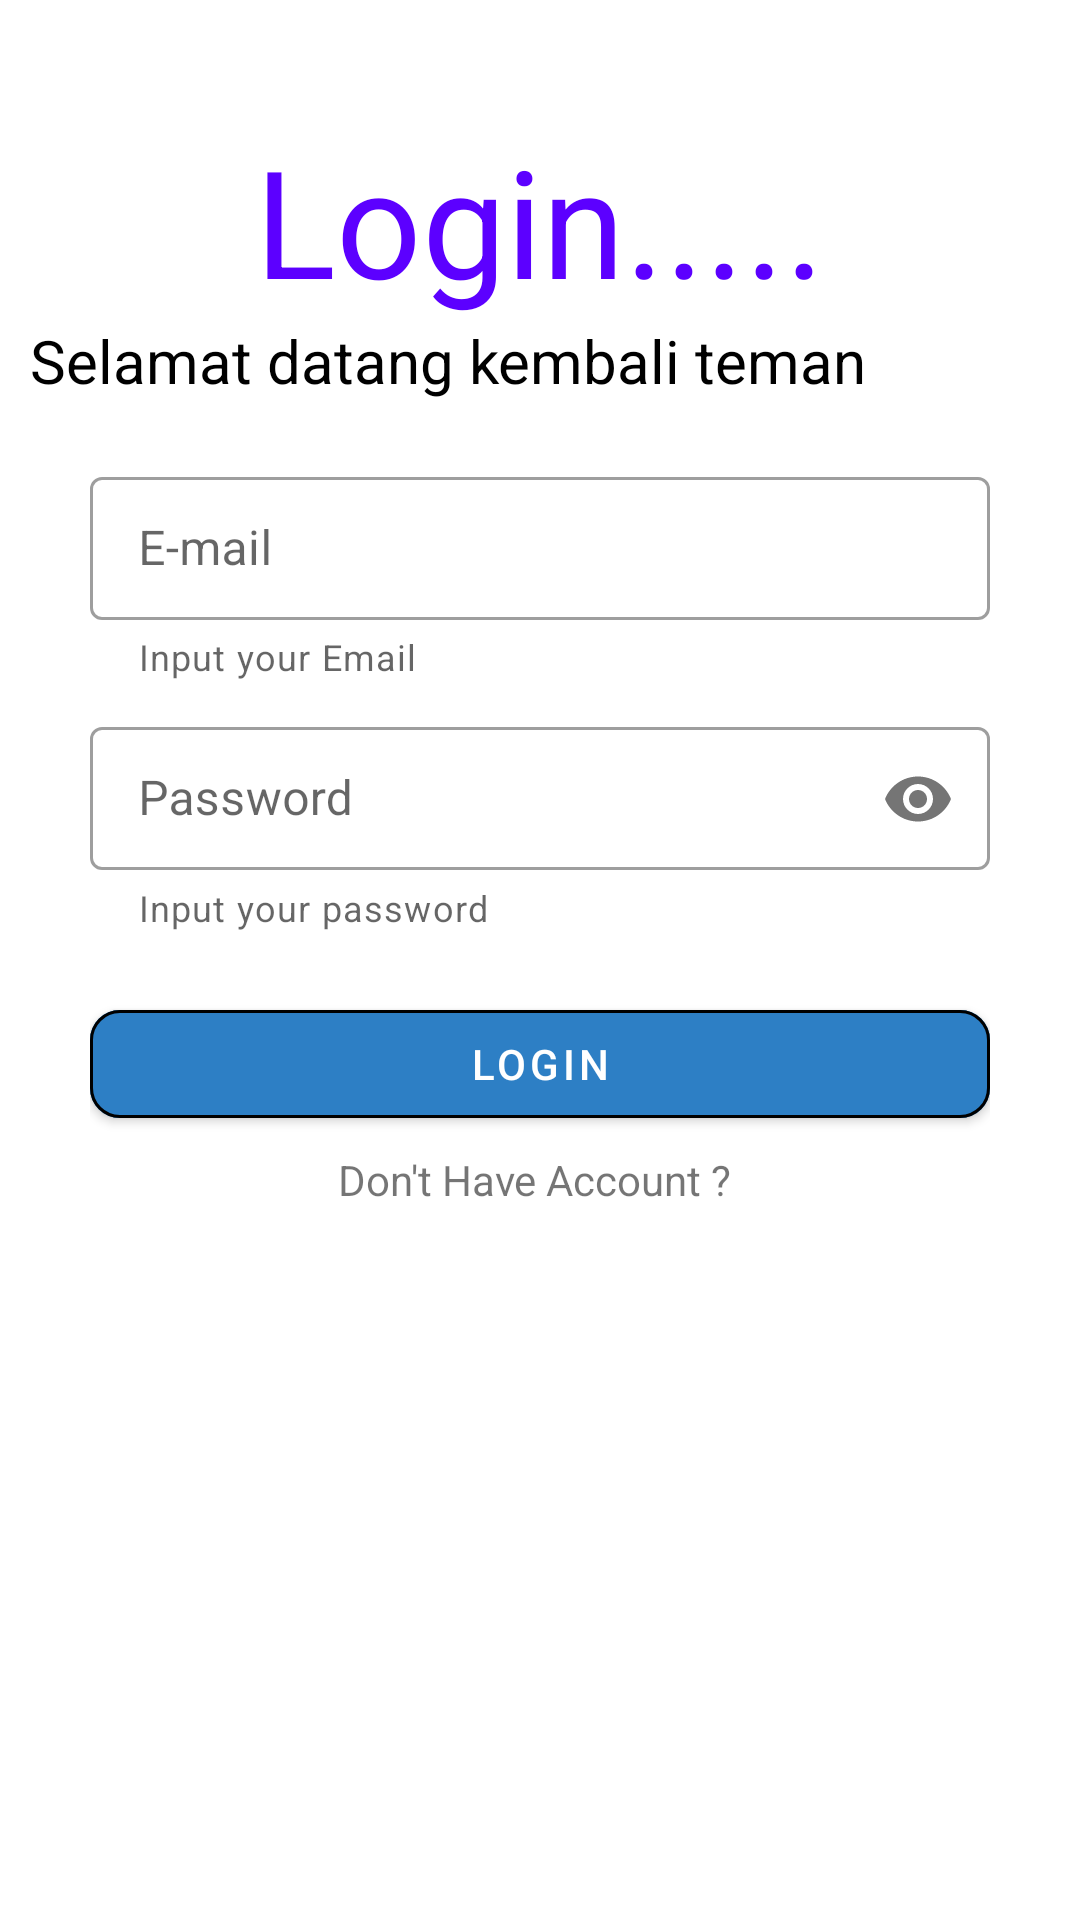

Here is an Android app screen rendered from its layout file. Give the layout XML and the strings, colors and styles it references.
<!-- AndroidManifest.xml: application theme AppTheme -->
<!-- res/layout/activity_main.xml -->
<?xml version="1.0" encoding="utf-8"?>
<LinearLayout
        xmlns:android="http://schemas.android.com/apk/res/android"
        xmlns:tools="http://schemas.android.com/tools"
        xmlns:app="http://schemas.android.com/apk/res-auto"
        android:layout_width="match_parent"
        android:layout_height="match_parent"
        tools:context=".MainActivity"
        android:orientation="vertical">

    <LinearLayout
            android:layout_width="match_parent"
            android:layout_height="wrap_content"
            android:layout_marginTop="40dp"
            android:orientation="vertical">
        <TextView
                android:layout_width="match_parent"
                android:layout_height="wrap_content"
                android:text="Login....."
                android:textColor="#5C00FF"
                android:textSize="50sp"
                android:gravity="center"/>

        <TextView
                android:layout_width="match_parent"
                android:layout_height="wrap_content"
                android:text="Selamat datang kembali teman"
                android:layout_marginStart="10dp"
                android:textColor="#000000"
                android:textSize="20sp"
                android:layout_marginBottom="20dp"/>
    </LinearLayout>
    <LinearLayout
            android:layout_width="match_parent"
            android:layout_height="wrap_content"
            android:orientation="vertical"
            android:layout_marginStart="30dp"
            android:layout_marginEnd="30dp">

        <android.support.design.widget.TextInputLayout
                android:layout_width="match_parent"
                android:layout_height="wrap_content"
                style="@style/Widget.MaterialComponents.TextInputLayout.OutlinedBox.Dense"
                android:hint="E-mail"
                app:helperText="Input your Email">

            <android.support.design.widget.TextInputEditText
                    android:layout_width="match_parent"
                    android:layout_height="wrap_content"
                    android:inputType="textEmailAddress"/>


        </android.support.design.widget.TextInputLayout>

        <android.support.design.widget.TextInputLayout
                android:layout_width="match_parent"
                android:layout_height="wrap_content"
                style="@style/Widget.MaterialComponents.TextInputLayout.OutlinedBox.Dense"
                android:hint="Password"
                app:passwordToggleEnabled="true"
                app:helperText="Input your password"
                android:layout_marginTop="10dp">

            <android.support.design.widget.TextInputEditText
                    android:layout_width="match_parent"
                    android:layout_height="wrap_content"
                    android:inputType="textPassword"/>


        </android.support.design.widget.TextInputLayout>

        <android.support.design.button.MaterialButton
                android:layout_width="match_parent"
                android:layout_height="wrap_content"
                android:text="Login"
                android:layout_marginTop="20dp"
                app:rippleColor="#74052A"
                app:cornerRadius="10dp"
                app:strokeColor="#000"
                app:strokeWidth="1dp"
                android:backgroundTint="@color/colorButtonNormal"
                style="@style/Widget.MaterialComponents.Button"/>

        <TextView
                android:layout_width="wrap_content"
                android:layout_height="wrap_content"
                android:layout_gravity="center"
                android:layout_marginTop="5dp"
                android:text="Don't Have Account ? "
                android:textColorLink="#BEBEBE"/>
    </LinearLayout>

</LinearLayout>
<!-- resources referenced by this layout -->
<resources>
  <color name="colorButtonNormal">#2D7FC5</color>
  <style name="AppTheme" parent="Theme.MaterialComponents.Light.NoActionBar">
          
          <item name="colorPrimary">@color/colorPrimary</item>
          <item name="colorPrimaryDark">@color/colorPrimaryDark</item>
          <item name="colorAccent">@color/colorAccent</item>
  
  
          
          
          <item name="colorButtonNormal">@color/colorButtonNormal</item>
  
  
          <item name="textAppearanceHeadline1">@style/TextAppearance.MaterialComponents.Headline1</item>
          <item name="textAppearanceHeadline2">@style/TextAppearance.MaterialComponents.Headline2</item>
          <item name="textAppearanceHeadline3">@style/TextAppearance.MaterialComponents.Headline3</item>
          <item name="textAppearanceHeadline4">@style/TextAppearance.MaterialComponents.Headline4</item>
          <item name="textAppearanceHeadline5">@style/TextAppearance.MaterialComponents.Headline5</item>
          <item name="textAppearanceHeadline6">@style/TextAppearance.MaterialComponents.Headline6</item>
          <item name="textAppearanceSubtitle1">@style/TextAppearance.MaterialComponents.Subtitle1</item>
          <item name="textAppearanceSubtitle2">@style/TextAppearance.MaterialComponents.Subtitle2</item>
          <item name="textAppearanceBody1">@style/TextAppearance.MaterialComponents.Body1</item>
          <item name="textAppearanceBody2">@style/TextAppearance.MaterialComponents.Body2</item>
          <item name="textAppearanceCaption">@style/TextAppearance.MaterialComponents.Caption</item>
          <item name="textAppearanceButton">@style/TextAppearance.MaterialComponents.Button</item>
          <item name="textAppearanceOverline">@style/TextAppearance.MaterialComponents.Overline</item>
  
      </style>
  <color name="colorPrimary">#008577</color>
  <color name="colorPrimaryDark">#00574B</color>
  <color name="colorAccent">#D81B60</color>
</resources>
